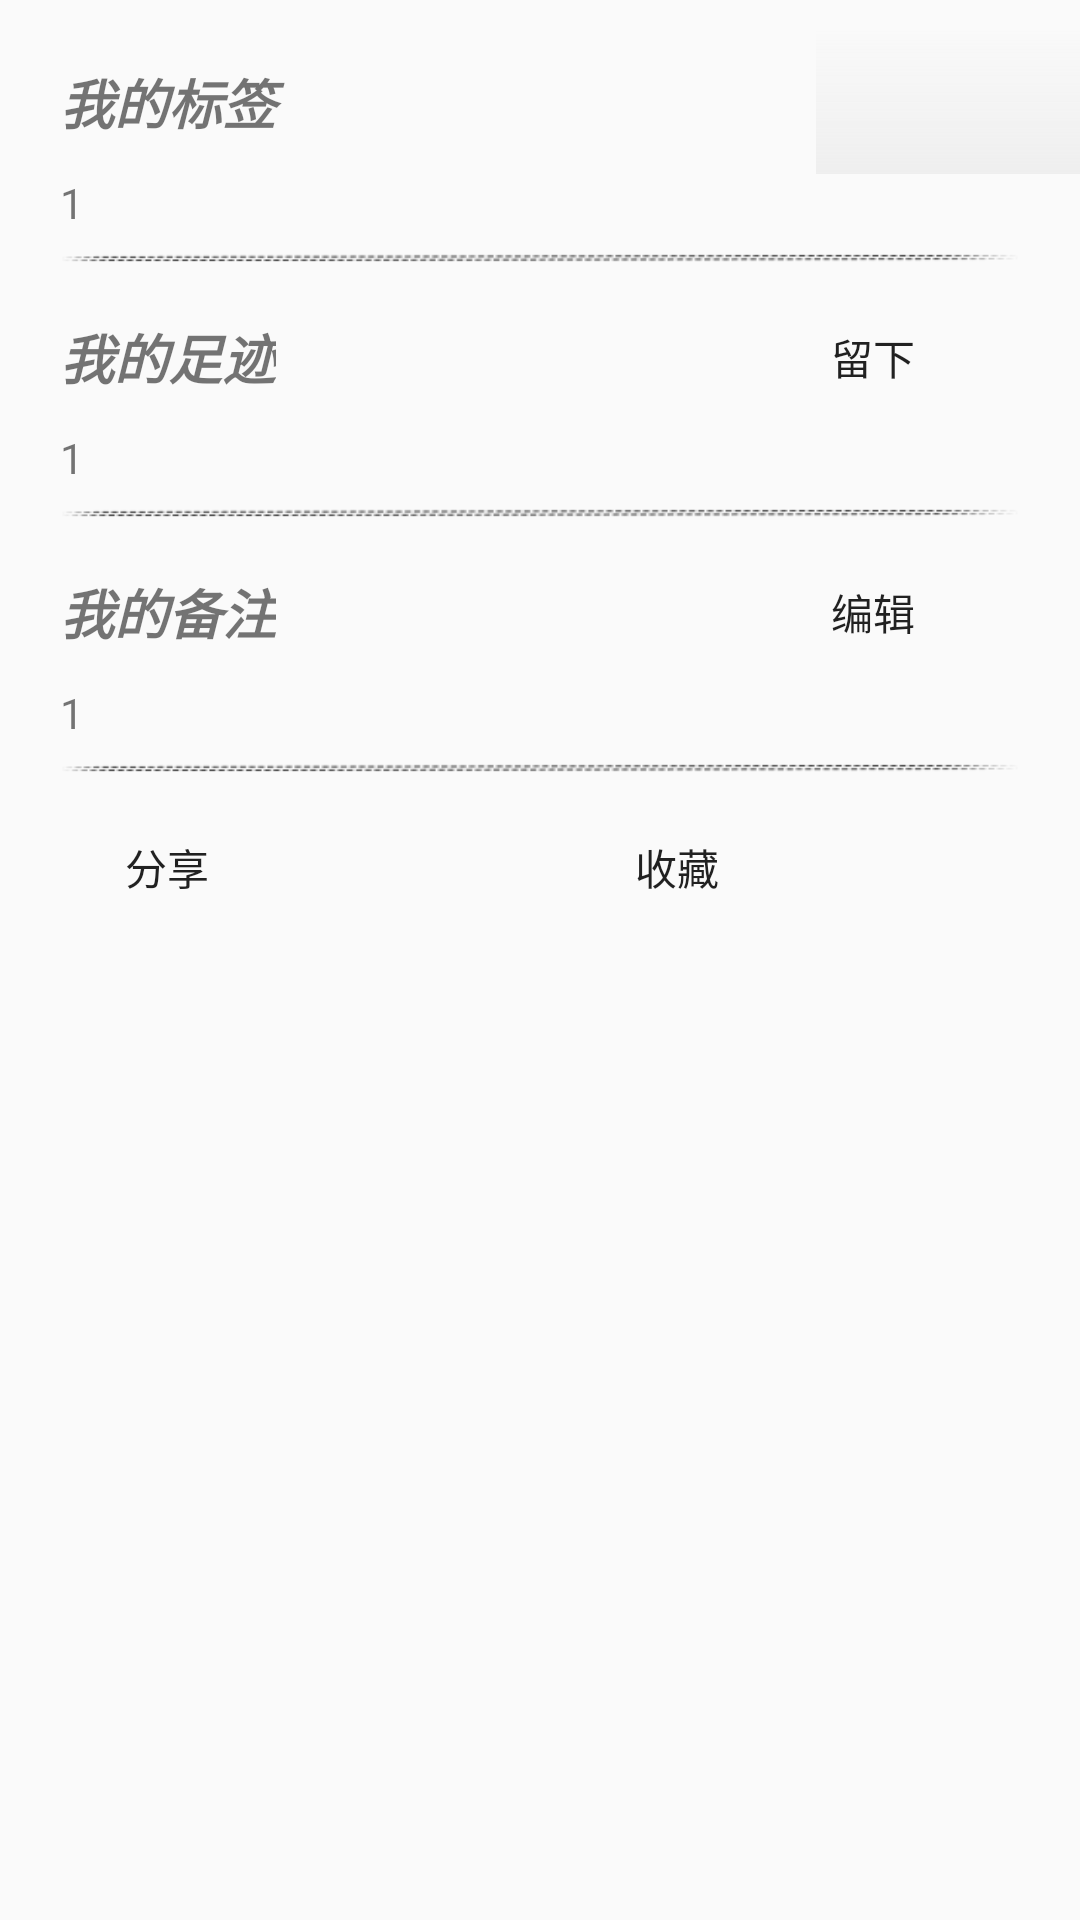

Write the Android layout XML for this screen, with the resource values it uses.
<!-- AndroidManifest.xml: application theme BigTheme -->
<!-- res/layout/label_collection_layout.xml -->
<?xml version="1.0" encoding="utf-8"?>
<layout xmlns:android="http://schemas.android.com/apk/res/android">

    <data>

    </data>


    <LinearLayout
        android:layout_width="match_parent"
        android:layout_height="match_parent"
        android:layout_marginLeft="10dp"
        android:layout_marginTop="10dp"
        android:layout_marginRight="10dp"
        android:orientation="vertical">

        <ScrollView
            android:layout_width="match_parent"
            android:layout_height="wrap_content"
            android:paddingTop="10dp">

            <LinearLayout
                android:layout_width="match_parent"
                android:layout_height="wrap_content"
                android:orientation="vertical">

                <LinearLayout
                    android:layout_width="match_parent"
                    android:layout_height="wrap_content"
                    android:orientation="horizontal">

                    <TextView
                        android:id="@+id/textView4"
                        android:layout_width="wrap_content"
                        android:layout_height="wrap_content"
                        android:layout_gravity="center_vertical"
                        android:layout_weight="1"
                        android:paddingLeft="20dp"
                        android:text="我的标签"
                        android:textSize="18dp"
                        android:textStyle="bold|italic" />

                    <Button
                        android:id="@+id/lm_add_btn"
                        android:layout_width="wrap_content"
                        android:layout_height="wrap_content"
                        android:background="@drawable/btn_shape_hide"
                        android:gravity="center_vertical"
                        android:text="" />
                </LinearLayout>

                <TextView
                    android:id="@+id/hymn_label"
                    android:layout_width="wrap_content"
                    android:layout_height="wrap_content"
                    android:paddingLeft="20dp"
                    android:text="1" />

                <LinearLayout
                    android:id="@+id/lll"
                    android:layout_width="match_parent"
                    android:layout_height="match_parent"
                    android:orientation="horizontal">


                </LinearLayout>


                <ImageButton
                    android:layout_width="match_parent"
                    android:layout_height="wrap_content"
                    android:background="@drawable/btn_white"
                    android:scaleType="fitXY"
                    android:src="@mipmap/line" />

                <RelativeLayout
                    android:layout_width="match_parent"
                    android:layout_height="wrap_content"
                    android:orientation="horizontal">

                    <TextView
                        android:id="@+id/myStep"
                        android:layout_width="wrap_content"
                        android:layout_height="wrap_content"
                        android:layout_centerVertical="true"
                        android:paddingLeft="20dp"
                        android:text="我的足迹"
                        android:textSize="18dp"
                        android:textStyle="bold|italic" />

                    <Button
                        android:id="@+id/addStepBtn"
                        android:layout_width="wrap_content"
                        android:layout_height="wrap_content"
                        android:layout_alignParentEnd="true"
                        android:layout_marginLeft="5dp"
                        android:layout_marginRight="15dp"
                        android:background="@drawable/border_line_while"
                        android:gravity="center_vertical"
                        android:paddingLeft="20dp"
                        android:text="留下  " />

                </RelativeLayout>

                <TextView
                    android:id="@+id/hymn_step"
                    android:layout_width="wrap_content"
                    android:layout_height="wrap_content"
                    android:paddingLeft="20dp"
                    android:text="1" />

                <ImageButton
                    android:layout_width="match_parent"
                    android:layout_height="wrap_content"
                    android:background="@drawable/btn_white"
                    android:scaleType="fitXY"
                    android:src="@mipmap/line" />

                <RelativeLayout
                    android:layout_width="match_parent"
                    android:layout_height="wrap_content"
                    android:orientation="horizontal">

                    <TextView
                        android:id="@+id/myRemark"
                        android:layout_width="wrap_content"
                        android:layout_height="wrap_content"
                        android:layout_centerVertical="true"
                        android:paddingLeft="20dp"
                        android:text="我的备注"
                        android:textSize="18dp"
                        android:textStyle="bold|italic" />

                    <Button
                        android:id="@+id/editRemark"
                        android:layout_width="wrap_content"
                        android:layout_height="wrap_content"
                        android:layout_alignParentEnd="true"
                        android:layout_marginLeft="5dp"
                        android:layout_marginRight="15dp"
                        android:background="@drawable/border_line_while"
                        android:gravity="center_vertical"
                        android:paddingLeft="20dp"
                        android:text="编辑" />

                </RelativeLayout>

                <TextView
                    android:id="@+id/remark"
                    android:layout_width="wrap_content"
                    android:layout_height="wrap_content"
                    android:paddingLeft="20dp"
                    android:text="1" />

                <ImageButton
                    android:layout_width="match_parent"
                    android:layout_height="wrap_content"
                    android:background="@drawable/btn_white"
                    android:scaleType="fitXY"
                    android:src="@mipmap/line" />

                <LinearLayout
                    android:layout_width="match_parent"
                    android:layout_height="wrap_content"
                    android:layout_marginLeft="10dp"
                    android:layout_marginRight="10dp"
                    android:layout_marginBottom="4dp"
                    android:orientation="horizontal">

                    <Button
                        android:id="@+id/shareToWX"
                        android:layout_width="0dp"
                        android:layout_height="wrap_content"
                        android:layout_marginLeft="5dp"
                        android:layout_marginRight="5dp"
                        android:layout_weight="1"
                        android:background="@drawable/border_line_while"
                        android:gravity="center_vertical"
                        android:paddingLeft="20dp"
                        android:text="  分享" />

                    <Button
                        android:id="@+id/collectBtn"
                        android:layout_width="0dp"
                        android:layout_height="wrap_content"
                        android:layout_marginLeft="5dp"
                        android:layout_marginRight="5dp"
                        android:layout_weight="1"
                        android:background="@drawable/border_line_while"
                        android:gravity="center_vertical"
                        android:paddingLeft="20dp"
                        android:text="  收藏" />

                </LinearLayout>

            </LinearLayout>
        </ScrollView>

        <ImageButton
            android:layout_width="match_parent"
            android:layout_height="wrap_content"
            android:background="@drawable/btn_white2"
            android:scaleType="fitXY"
            android:src="@mipmap/line2" />
    </LinearLayout>
</layout>
<!-- resources referenced by this layout -->
<resources>
  <!-- drawable border_line_while (drawable) -->
  <?xml version="1.0" encoding="utf-8"?>
  <shape xmlns:android="http://schemas.android.com/apk/res/android"
      android:useLevel="false">
      <solid android:color="@null" />
      <padding android:bottom="5dp"
          android:left="10dp"
          android:right="10dp"
          android:top="5dp"/>
  
  
  
  
  
  
  </shape>
  <!-- drawable btn_shape_hide (drawable) -->
  <?xml version="1.0" encoding="UTF-8"?>
  <shape xmlns:android="http://schemas.android.com/apk/res/android">
      
      
      
  
      <gradient
          android:startColor="@color/mainpagebtnback2"
          android:endColor="?attr/colorAlpha"
          android:angle="-90"/>
      <padding
          android:bottom="5dp"
          android:left="15dp"
          android:right="15dp"
          android:top="5dp" />
  
      
      
      
  </shape>
  <!-- drawable btn_white (drawable) -->
  <?xml version="1.0" encoding="UTF-8"?>
  <shape xmlns:android="http://schemas.android.com/apk/res/android">
      
      <solid android:color="#00000000" />
      
      <padding
          android:bottom="5dp"
          android:left="15dp"
          android:right="15dp"
          android:top="5dp" />
      <corners android:radius="5dp" />
  </shape>
  <!-- drawable btn_white2 (drawable) -->
  <?xml version="1.0" encoding="UTF-8"?>
  <shape xmlns:android="http://schemas.android.com/apk/res/android">
      
      <solid android:color="#00000000" />
      
      <padding
          android:left="15dp"
          android:right="15dp"/>
      <corners android:radius="5dp" />
  </shape>
  <!-- mipmap line: png bitmap (mipmap-xhdpi, 5914 bytes) -->
  <!-- mipmap line2: png bitmap (mipmap-xhdpi, 2895 bytes) -->
  <style name="BigTheme" parent="Theme.AppCompat.Light.NoActionBar">
          <item name="windowNoTitle">true</item>
          <item name="windowActionBar">false</item>
          <item name="android:windowFullscreen">true</item>
          <item name="android:windowContentOverlay">@null</item>
          <item name="colorAlpha">@color/mainpagebtnback</item>
          <item name="colorChoose">@color/colorChoose</item>
          <item name="colorWhite">@color/colorWhite</item>
          <item name="mapCata">@drawable/catalog</item>
          <item name="mapMore">@drawable/more</item>
          <item name="mapRandom">@drawable/random_play</item>
          <item name="mapPreview">@drawable/preview</item>
          <item name="mapPreviewNo">@drawable/preview_no</item>
          <item name="mapNext">@drawable/next</item>
          <item name="mapNextNo">@drawable/next_no</item>
          <item name="mapPlay">@drawable/play</item>
          <item name="mapPause">@drawable/pause</item>
          <item name="mapRepeat">@drawable/repeat</item>
          <item name="mapRepeatNo">@drawable/one2</item>
          <item name="mapC1">@drawable/c1</item>
          <item name="mapC2">@drawable/c2</item>
          <item name="mapC3">@drawable/c3</item>
          <item name="dimenBtnSize">@dimen/btn_in_hide_size_c</item>
      </style>
  <color name="mainpagebtnback2">#00eeeeee</color>
  <color name="mainpagebtnback">#eeeeee</color>
  <color name="colorChoose">#dddddd</color>
  <color name="colorWhite">#ffffff</color>
  <!-- drawable more: png bitmap (drawable, 32694 bytes) -->
  <!-- drawable random_play: png bitmap (drawable, 10037 bytes) -->
  <!-- drawable preview: png bitmap (drawable, 10128 bytes) -->
  <!-- drawable preview_no: png bitmap (drawable, 7705 bytes) -->
  <!-- drawable next: png bitmap (drawable, 10052 bytes) -->
  <!-- drawable next_no: png bitmap (drawable, 7685 bytes) -->
  <!-- drawable play: png bitmap (drawable, 5731 bytes) -->
  <!-- drawable pause: png bitmap (drawable, 6236 bytes) -->
  <!-- drawable repeat: png bitmap (drawable, 10161 bytes) -->
  <!-- drawable one2: png bitmap (drawable, 8258 bytes) -->
  <!-- drawable c1: png bitmap (drawable, 4459 bytes) -->
  <!-- drawable c2: png bitmap (drawable, 4575 bytes) -->
  <!-- drawable c3: png bitmap (drawable, 4679 bytes) -->
  <dimen name="btn_in_hide_size_c">28dp</dimen>
</resources>
